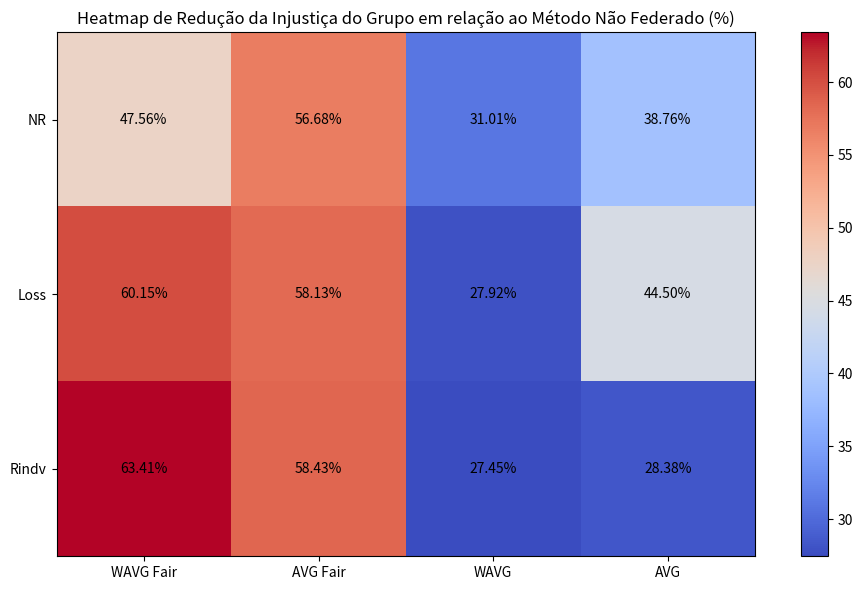

Recreate this plot in Python.
import matplotlib.pyplot as plt
import numpy as np

# Dados
categorias = [
    'WAVG Fair', 'AVG Fair', 'WAVG', 'AVG'
]

porcentagens_reducao = [
    47.56, 56.68, 31.01, 38.76,
    60.15, 58.13, 27.92, 44.50,
    63.41, 58.43, 27.45, 28.38
]

# Reorganizando os dados em uma matriz 3x4 para o heatmap
dados_heatmap = np.array(porcentagens_reducao).reshape(3, 4)

# Configurações do heatmap
fig, ax = plt.subplots(figsize=(10, 6))
im = ax.imshow(dados_heatmap, cmap='coolwarm')

ax.set_xticks(np.arange(len(categorias)))
ax.set_yticks(np.arange(3))
ax.set_xticklabels(categorias, rotation=0, ha='center')
ax.set_yticklabels(['NR', 'Loss', 'Rindv'])

for i in range(3):
    for j in range(4):
        text = ax.text(j, i, f'{dados_heatmap[i, j]:.2f}%', ha='center', va='center', color='black')

plt.colorbar(im, ax=ax)
plt.title('Heatmap de Redução da Injustiça do Grupo em relação ao Método Não Federado (%)')
plt.tight_layout()
plt.show()
